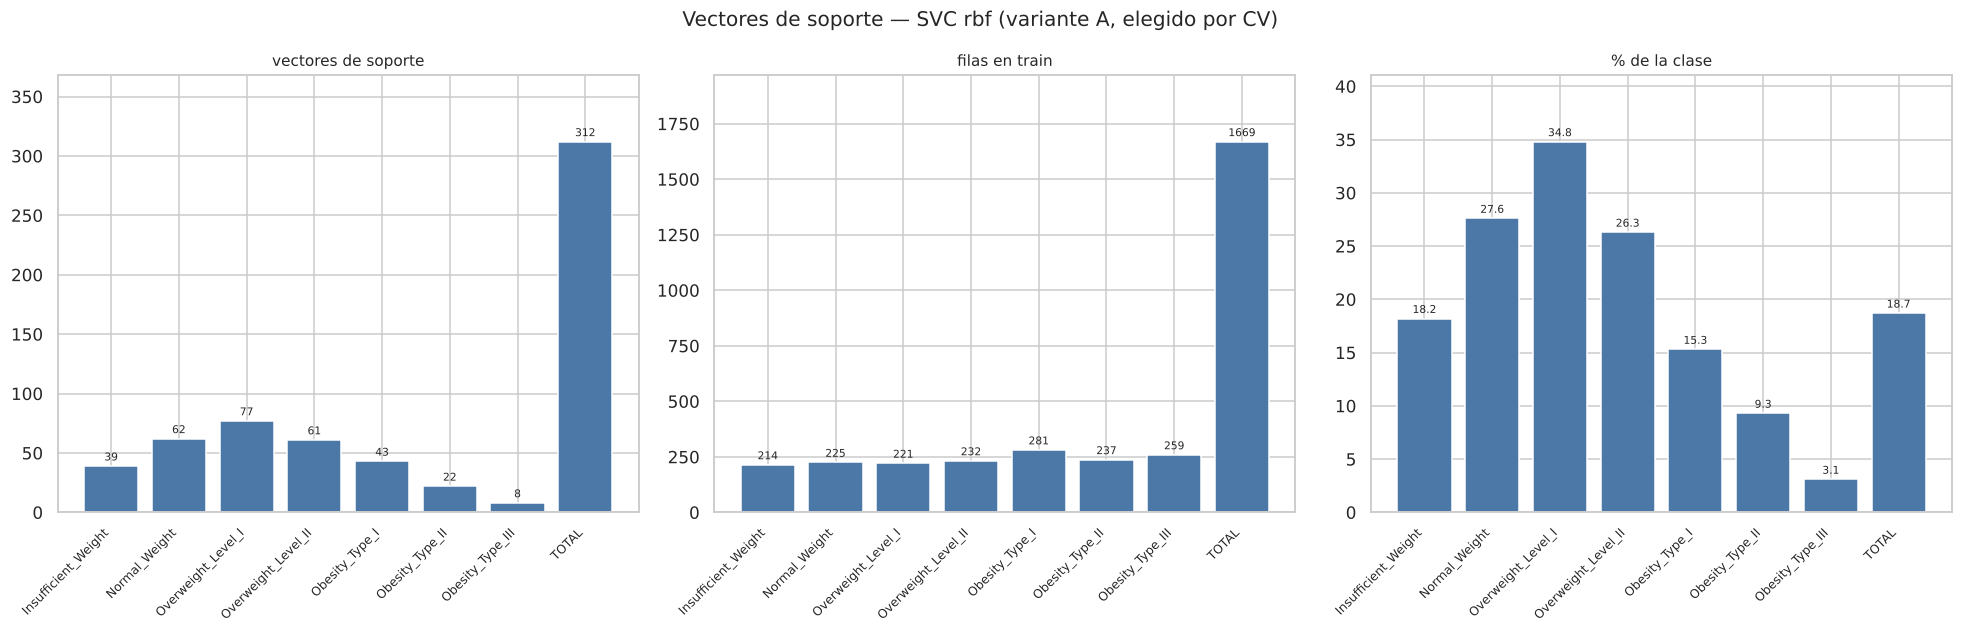

The file beside this chart, header and first rows:
, vectores de soporte, filas en train, % de la clase
Insufficient_Weight, 39, 214, 18.2
Normal_Weight, 62, 225, 27.6
Overweight_Level_I, 77, 221, 34.8
Overweight_Level_II, 61, 232, 26.3
Obesity_Type_I, 43, 281, 15.3
Obesity_Type_II, 22, 237, 9.3
Obesity_Type_III, 8, 259, 3.1
TOTAL, 312, 1,669, 18.7
